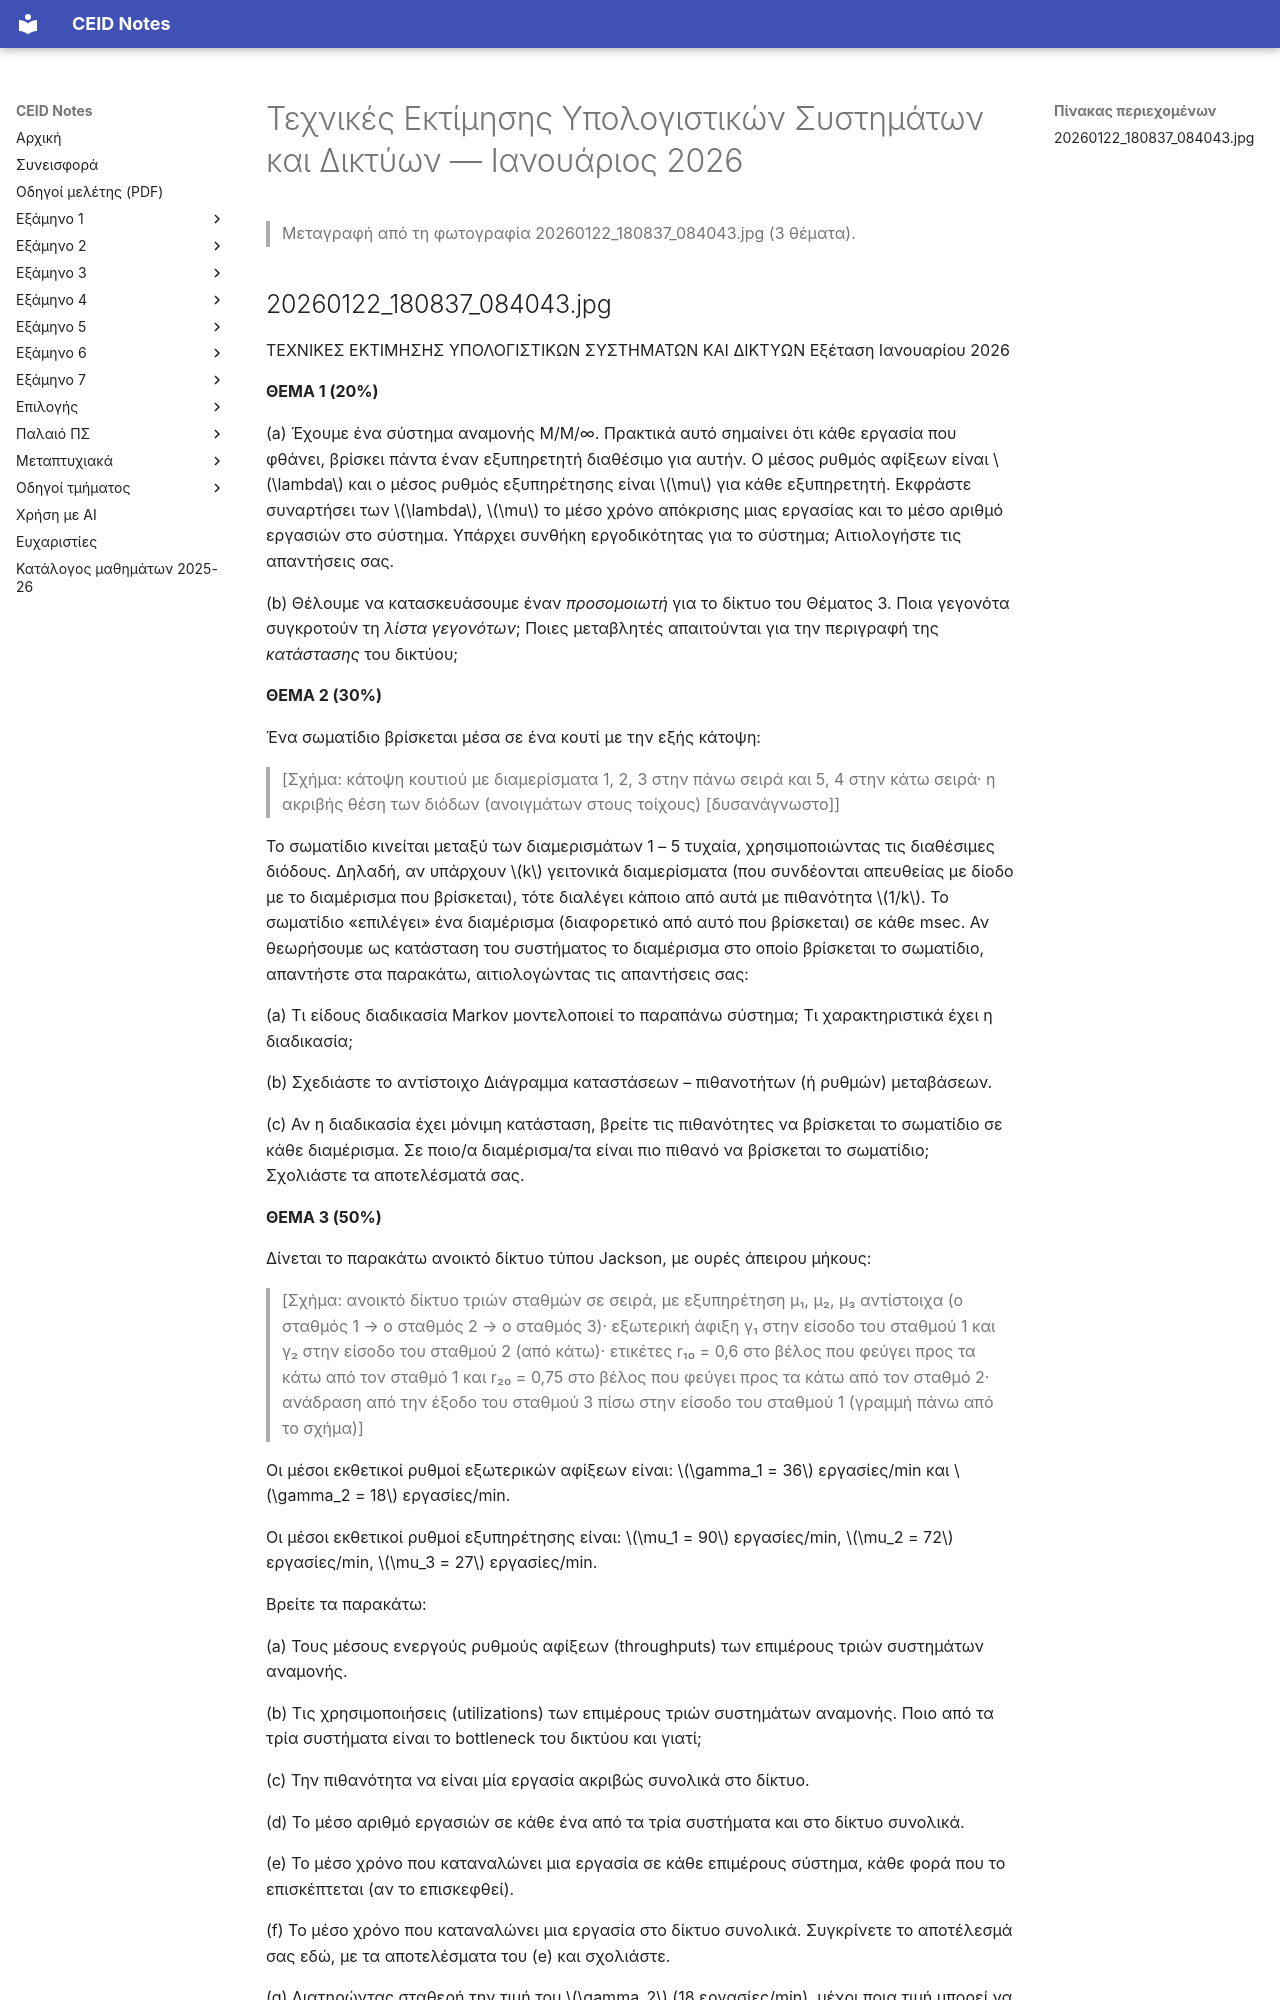

repository: kdngiorgos/ceid-notes · page: Electives (Μαθήματα Επιλογής)/Χειμερινά (Winter-Fall)/Τεχνικές Εκτίμησης Υπολογιστικών Συστημάτων και Δικτύων - CEID_ΝΕ4547/Previous Exams/2026-01.html · generator: mkdocs

---
course: CEID_NE4547
session: 2026-01
label: Ιανουάριος 2026
sources:
- 20260122_180837_084043.jpg
format: open
duration_min: 150
notes: null
transcription: verbatim
solutions: ai-unverified
---
# Τεχνικές Εκτίμησης Υπολογιστικών Συστημάτων και Δικτύων — Ιανουάριος 2026

> Μεταγραφή από τη φωτογραφία 20260122_180837_084043.jpg (3 θέματα).
